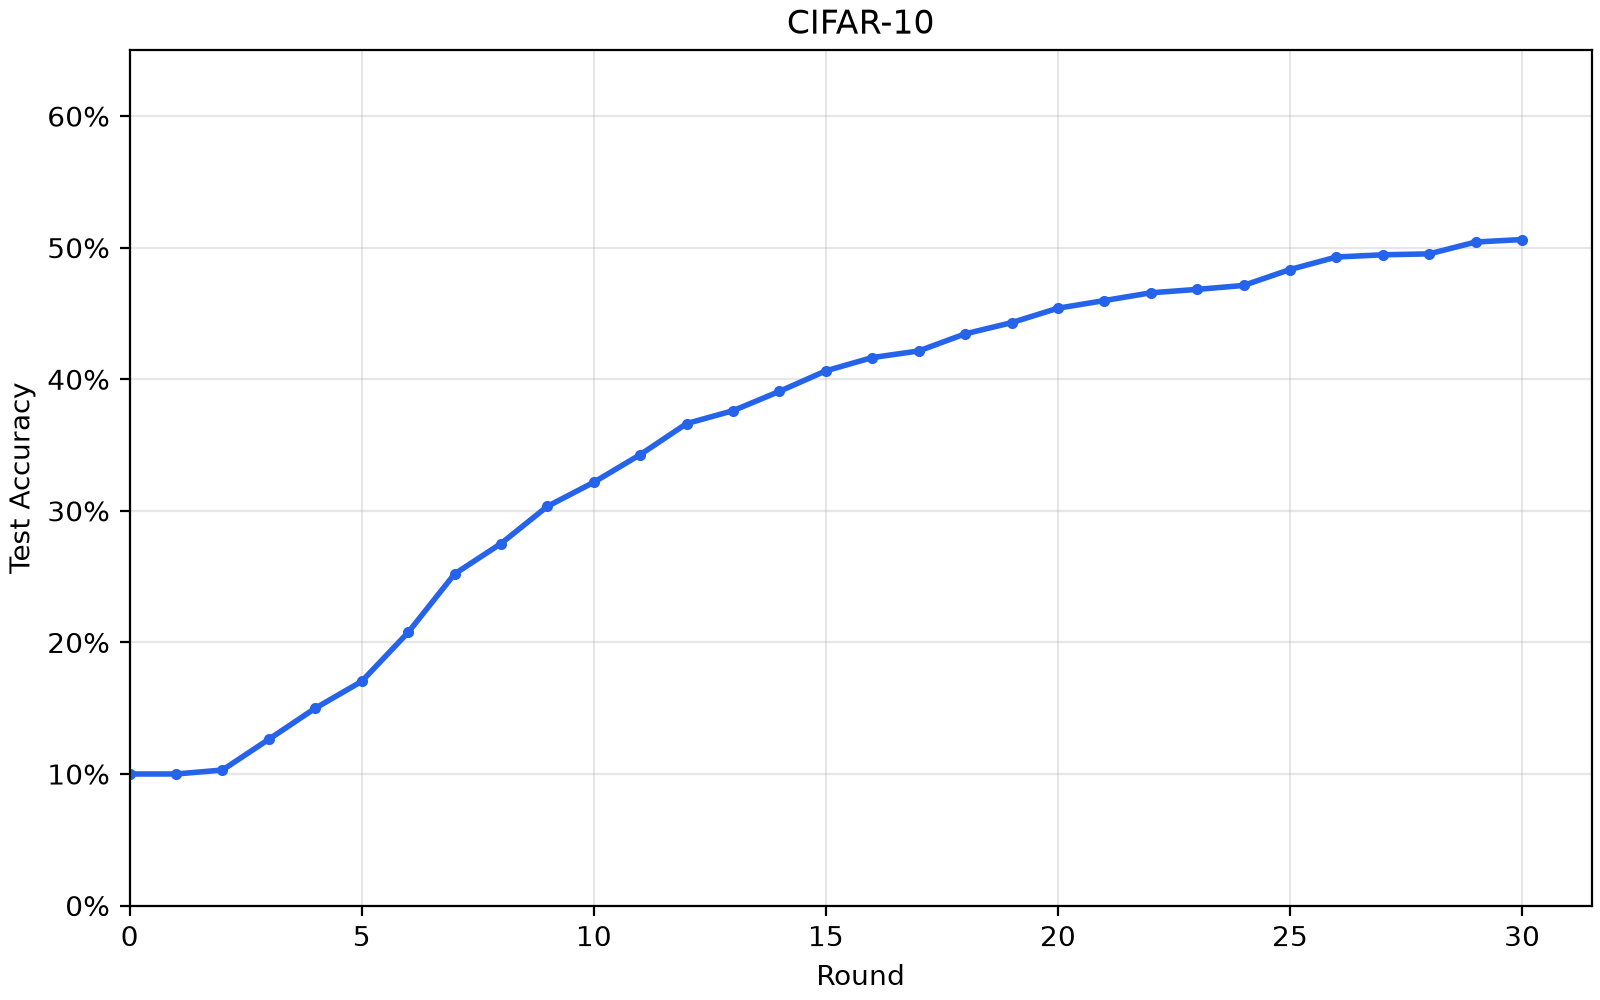

The data file committed next to this chart (first rows):
Round, Test Accuracy, Test Loss
0, 0.1, 2.305
1, 0.1, 2.303
2, 0.103, 2.301
3, 0.1264, 2.298
4, 0.15, 2.291
5, 0.1704, 2.268
6, 0.2076, 2.177
7, 0.252, 2.048
8, 0.2751, 1.975
9, 0.3034, 1.922
10, 0.3217, 1.872
11, 0.3427, 1.81
12, 0.3663, 1.75
13, 0.3761, 1.697
14, 0.3908, 1.653
15, 0.4064, 1.623
16, 0.4165, 1.595
17, 0.4215, 1.571
18, 0.4345, 1.55
19, 0.443, 1.524
20, 0.454, 1.504
21, 0.4598, 1.482
22, 0.4657, 1.468
23, 0.4683, 1.454
24, 0.4713, 1.441
25, 0.4834, 1.421
26, 0.4929, 1.414
27, 0.4946, 1.399
28, 0.4953, 1.397
29, 0.5043, 1.377
30, 0.5062, 1.373
